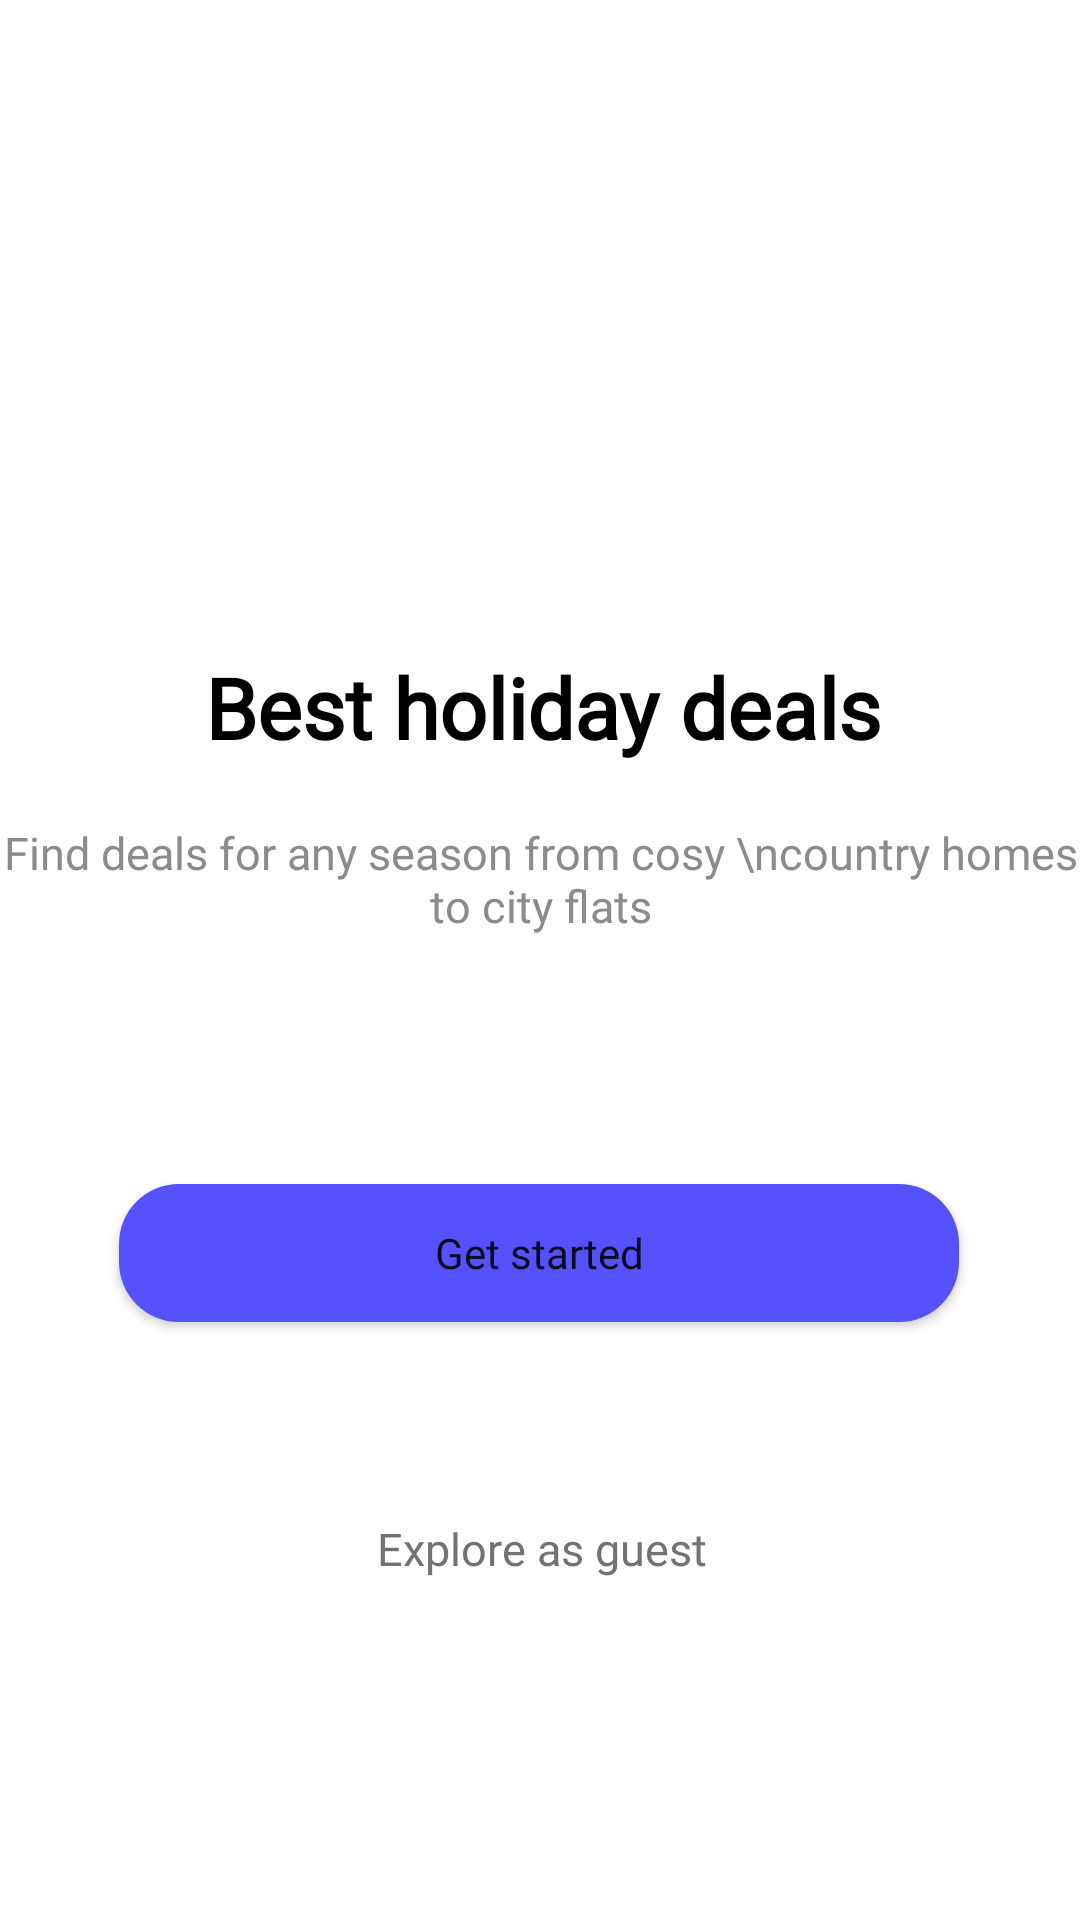

Android layout source for this screen:
<!-- AndroidManifest.xml: application theme Theme.FigmaScreens -->
<!-- res/layout/activity_main.xml -->
<?xml version="1.0" encoding="utf-8"?>
<androidx.constraintlayout.widget.ConstraintLayout xmlns:android="http://schemas.android.com/apk/res/android"
    xmlns:app="http://schemas.android.com/apk/res-auto"
    xmlns:tools="http://schemas.android.com/tools"
    android:layout_width="match_parent"
    android:layout_height="match_parent"

    android:layout_weight="700"
    tools:context=".MainActivity">

    <ImageView
        android:id="@+id/imageView2"
        android:layout_width="445dp"
        android:layout_height="381dp"
        android:scaleType="centerCrop"
        app:layout_constraintBottom_toBottomOf="parent"
        app:layout_constraintEnd_toEndOf="parent"
        app:layout_constraintHeight_percent=".27"
        app:layout_constraintStart_toStartOf="parent"
        app:layout_constraintTop_toTopOf="parent"
        app:layout_constraintVertical_bias="0.0"
        app:srcCompat="@drawable/onboardingpic" />

    <androidx.constraintlayout.widget.ConstraintLayout
        android:id="@+id/constraint_layout2"
        android:layout_width="0dp"
        android:layout_height="469dp"
        android:background="@drawable/view_helper"
        app:layout_constraintBottom_toBottomOf="parent"
        app:layout_constraintEnd_toEndOf="parent"
        app:layout_constraintHeight_percent=".78"
        app:layout_constraintStart_toStartOf="parent">

        <TextView
            android:id="@+id/textView"
            android:layout_width="wrap_content"
            android:layout_height="wrap_content"
            android:layout_marginStart="59dp"
            android:layout_marginLeft="59dp"
            android:layout_marginTop="46dp"
            android:layout_marginEnd="57dp"
            android:layout_marginRight="57dp"
            android:fontFamily="@font/proxima"
            android:text="Best holiday deals"
            android:textColor="#000000"
            android:textSize="28sp"
            android:textStyle="bold"
            app:layout_constraintEnd_toEndOf="parent"
            app:layout_constraintStart_toStartOf="parent"
            app:layout_constraintTop_toTopOf="parent" />

        <TextView
            android:id="@+id/textView2"
            android:layout_width="wrap_content"
            android:layout_height="wrap_content"
            android:layout_marginStart="45dp"
            android:layout_marginLeft="45dp"
            android:layout_marginTop="103dp"
            android:layout_marginEnd="46dp"
            android:layout_marginRight="46dp"
            android:fontFamily="@font/interfont"
            android:gravity="center_horizontal"
            android:text="Find deals for any season from cosy \ncountry homes to city flats"
            android:textColor="#8A8A8F"
            android:textSize="15sp"
            app:layout_constraintEnd_toEndOf="parent"
            app:layout_constraintStart_toStartOf="parent"
            app:layout_constraintTop_toTopOf="parent" />

        <Button
            android:id="@+id/button"
            android:layout_width="280dp"
            android:layout_height="46dp"
            android:layout_marginStart="47dp"
            android:layout_marginLeft="47dp"
            android:layout_marginEnd="48dp"
            android:layout_marginRight="48dp"
            android:background="@drawable/button_background"
            android:fontFamily="@font/interfont"
            android:text="Get started"
            android:textAllCaps="false"
            app:layout_constraintBottom_toBottomOf="parent"
            app:layout_constraintEnd_toEndOf="parent"
            app:layout_constraintStart_toStartOf="parent"
            app:layout_constraintTop_toTopOf="parent"
            app:layout_constraintVertical_bias="0.529"
            app:rippleColor="#5551FF" />

        <TextView
            android:id="@+id/textView3"
            android:layout_width="wrap_content"
            android:layout_height="wrap_content"
            android:layout_marginStart="132dp"
            android:layout_marginLeft="132dp"
            android:layout_marginTop="261dp"
            android:layout_marginEnd="131dp"
            android:layout_marginRight="131dp"
            android:layout_marginBottom="40dp"
            android:fontFamily="@font/inter"
            android:text="Explore as guest"
            android:textColor="#727272"
            android:textSize="15sp"
            app:layout_constraintBottom_toBottomOf="parent"
            app:layout_constraintEnd_toEndOf="parent"
            app:layout_constraintStart_toStartOf="parent"
            app:layout_constraintTop_toTopOf="parent" />
    </androidx.constraintlayout.widget.ConstraintLayout>

</androidx.constraintlayout.widget.ConstraintLayout>
<!-- resources referenced by this layout -->
<resources>
  <!-- drawable button_background (drawable-v24) -->
  <?xml version="1.0" encoding="utf-8"?>
  <shape xmlns:android="http://schemas.android.com/apk/res/android">
      <corners android:radius="20dp"/>
      <solid android:color="#5551FF"
      />
  
  </shape>
  <style name="Theme.FigmaScreens" parent="Theme.MaterialComponents.DayNight.DarkActionBar">
          
          <item name="colorPrimary">@color/purple_500</item>
          <item name="colorPrimaryVariant">@color/purple_700</item>
          <item name="colorOnPrimary">@color/white</item>
          
          <item name="colorSecondary">@color/teal_200</item>
          <item name="colorSecondaryVariant">@color/teal_700</item>
          <item name="colorOnSecondary">@color/black</item>
          
          <item name="android:statusBarColor" tools:targetApi="l">?attr/colorPrimaryVariant</item>
          
      </style>
  <color name="purple_500">#5551FF</color>
  <color name="purple_700">#5551FF</color>
  <color name="white">#FFFFFFFF</color>
  <color name="teal_200">#FF03DAC5</color>
  <color name="teal_700">#FF018786</color>
  <color name="black">#FF000000</color>
</resources>
